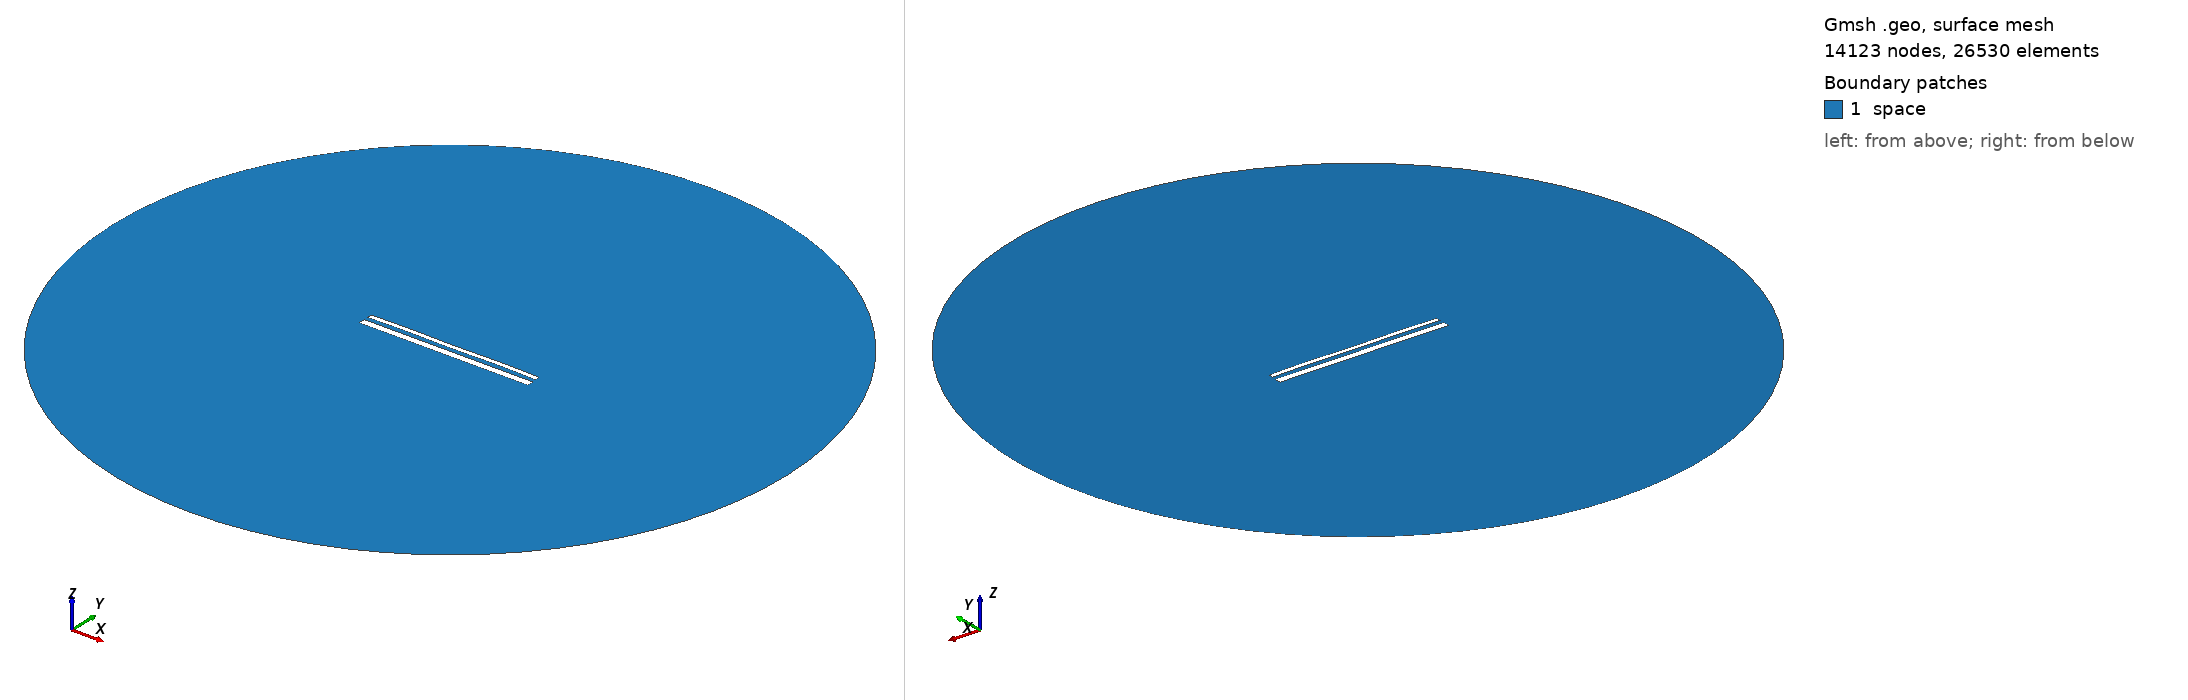

Gmsh geometry script, surface-meshed: 14123 nodes, 26530 surface elements. Boundary patches (legend numbers): 1 space. Left view from above one corner, right view from below the opposite corner. Legend entries are the model's physical surfaces. The drawing asked Gmsh for element sizes between 1% and 20% of the model's largest extent; the script's own settings can give other sizes.

=== 14840.geo (drawn) ===
//---------------------------------------
// Geometry kernel
//---------------------------------------

SetFactory("OpenCASCADE");



//---------------------------------------
// Parameters of the geometry
//---------------------------------------

// Overetch of the upper plate
overetch = 0.5;

// Distance between the plates
distance = 2.25;

// Discretization over the x axis (for the deformation)
nx = 50; 

// Length of the plate
L = 100 - overetch; 

// Number of modes
n = 4; 

// 1st mode coefficient
coeff(1) = 0.07499999999999998;
beta(1) = 0.596864 * 3.1415926535 / L;

// 2nd mode coefficient
coeff(2) = 0.07499999999999998;
beta(2) = 1.49418 * 3.1415926535 / L;

// 3rd mode coefficient
coeff(3) = 0.0;
beta(3) = 2.50025 * 3.1415926535 / L;

// 4th mode coefficient
coeff(4) = 0.15;
beta(4) = 3.49999 * 3.1415926535 / L;



//---------------------------------------
// Upper plate (deformed rectangle)
//---------------------------------------

// Coordiantes of the upper plate
xmin = -50;
xmax = 50 - overetch;

// Height of the upper plate
yheight = 4 - 2 * overetch;

// Indexes of the points
UpperID[] = {};
LowerID[] = {};
LeftID[] = {};
RightID[] = {};

// Point index
p = 1;

// Horizontal edges
For i In {1:nx}
    x = xmin + (i-1)*(xmax - xmin)/(nx-1);

    y_bottom = distance / 2 + overetch;
    For j In {1:n}
        C = (Cosh(beta(j)*L) + Cos(beta(j)*L)) / (Sinh(beta(j)*L) + Sin(beta(j)*L));
        y_bottom  = y_bottom + coeff(j) * (Cosh(beta(j)*(x+50)) - Cos(beta(j)*(x+50)) - C * (Sinh(beta(j)*(x+50)) - Sin(beta(j)*(x+50))));
    EndFor

    y_top = y_bottom + yheight;

    Point(p) = {x, y_top, 0, 1.0};
    UpperID[i] = p;
    p = p + 1;

    Point(p) = {x, y_bottom, 0, 1.0};
    LowerID[i] = p;
    p = p + 1;
EndFor

// Create point lists
UpperPts[] = {}; LowerPts[] = {};
For i In {1:nx}
  UpperPts[] += {UpperID[i]};
  LowerPts[] += {LowerID[i]};
EndFor

// Build splines
Spline(1) = {UpperPts[]};
Spline(2) = {LowerPts[]};
Line(3) = {LowerPts[nx-1], UpperPts[nx-1]};
Line(4) = {LowerPts[0], UpperPts[0]};

// Build the plane surface
Curve Loop(1) = {2, 3, -1, -4};
Plane Surface(1) = {1};



//---------------------------------------
// Lower plate (rectangle)
//---------------------------------------

// Vertices
Point(1001) = {-50, -1, 0, 1.0};
Point(1002) = { 50, -1, 0, 1.0};
Point(1003) = { 50,  -5, 0, 1.0};
Point(1004) = {-50,  -5, 0, 1.0};

// Edges
Line(5) = {1001, 1002};
Line(6) = {1002, 1003};
Line(7) = {1003, 1004};
Line(8) = {1004, 1001};

// Plane surface
Line Loop(2) = {5, 6, 7, 8};
Plane Surface(2) = {2}; 



//---------------------------------------
// Outer (fictious) boundary
//---------------------------------------

// Points
Point(1005) = {0, 0, 0};       // Center
Point(1006) = {200, 0, 0};     // Start point
Point(1007) = {0, 200, 0};     // 90 degrees
Point(1008) = {-200, 0, 0};    // 180 degrees
Point(1009) = {0, -200, 0};    // 270 degrees

// Circle arcs (each needs start, center, end)
Circle(9) = {1006, 1005, 1007};
Circle(10) = {1007, 1005, 1008};
Circle(11) = {1008, 1005, 1009};
Circle(12) = {1009, 1005, 1006};

// Plane surface for the entire domain
Curve Loop(3) = {9, 10, 11, 12};
Surface(3) = {3};

// Subtract the plates from the whole domain to obtain the actual domain where we want to solve the equations
BooleanDifference{ Surface{3}; Delete; }{ Surface{1}; Surface{2}; Delete; }




//---------------------------------------
// Transfinite Lines/Curves
//---------------------------------------

// Set the number of points on the boundaries
r = 7;

// Plates
Transfinite Curve {1, 2} = 50*r Using Progression 1;
Transfinite Curve {3, 4} = 2*r Using Progression 1;
Transfinite Line {5, 7} = 50*r Using Progression 1;
Transfinite Line {6, 8} = 2*r Using Progression 1;

// Outer boundary
Transfinite Line {9, 10, 11, 12} = 20 Using Progression 1;



//---------------------------------------
// Physical groups
//---------------------------------------                

// Physical curves (boundaries)
Physical Line("force_segment", 10) = {2};
Physical Line("upper_plate", 11) = {1, 3, 4};
Physical Line("lower_plate", 12) = {5, 6, 7, 8};
Physical Line("boundary", 20) = {9, 10, 11, 12};

// Physical Surfaces
Physical Surface("space", 30) = {3};



//---------------------------------------
// 6. Generate the Mesh
//---------------------------------------

// 2D mesh generation
Mesh 2;
